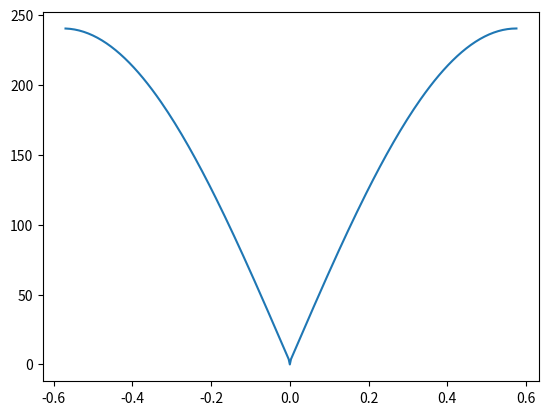

Write the Python code that produced this figure.
# -*- coding: utf-8 -*-
"""
Created on Thu Feb 20 15:09:58 2020

@author: 16142
"""

import numpy as np
from numpy import linalg as LA
import matplotlib.pyplot as plt
import scipy.constants as sc

#number of atoms in calculation
order=200

i=0
#number of primitive cells
N=order

#distance between atom pair in Angstroms
distance=5.4275

#Mass in Kg
Ptmass=3.2394457E-25

#Force constant in Newtons per meter
K1=166

#Temperature in Kelvin
T=293

#stepsize for k vector
step=((sc.pi)/(order*distance))

#construct reduced mass of pair of atoms
MassA=(Ptmass)
MassB=(Ptmass)

muAB=(1/((1/MassA)+(1/MassB)))

#construct pre-factor
prefactor=(sc.hbar/(2*N*muAB))
#construct massfactor for eigenvectors
MassA=(muAB/MassA)**.5
MassB=(muAB/MassB)**.5

#Construct mass matrix a order by order identity matrix scaled by mass
Mass1=(1/Ptmass)**.5

mass=np.identity(order)*Mass1

#Construct force constant matrix. a order by order matrix

force=np.identity(order)*K1*2

for index,x in np.ndenumerate(force):
    if index[0]==index[1]-1 or index[1]==index[0]-1:
        force[index]=K1*-1
    elif index[0]==0 and index[1]==order-1:
        force[index]=K1*-1
    elif index[1]==0 and index[0]==order-1:
         force[index]=K1*-1


#create dynamic matrix
D=np.matmul(force,mass)
D=np.matmul(mass,D)
eigen,vect=LA.eig(D)

wave=np.vstack((abs(eigen)**.5)/((sc.c*100)*(sc.pi)*2))
x=np.vstack(eigen)
kvec=np.arange((order),dtype=float).reshape(order,1)
for index,x in np.ndenumerate(kvec):
    if index[0]==0:
        pass
    elif index[0]%2==1:
        kvec[index]=index[0]*step
    else:
        kvec[index]=(index[0]-1)*step*-1


mode=np.concatenate((kvec,np.sort(wave,axis=0)),axis =1)


omega=abs(eigen)**.5

arg=((omega*(sc.hbar))/(2*(sc.k)*T))
arg=(1/np.tanh(arg))
arg=arg/omega

print(omega)
print(vect)

atomA=vect[0]*MassA

atomB=vect[1]*np.cos((kvec.transpose())*distance)*MassB

pair=((abs(atomB-atomA))**2)*arg

DW=np.sum(pair[0,1:])*prefactor*10E20
print(DW)
np.savetxt('eigenvalue.txt',eigen)
np.savetxt('mode.txt',mode)
sortmode=mode[mode[:,0].argsort()]
plt.plot(sortmode[:,0],sortmode[:,1])
plt.show()